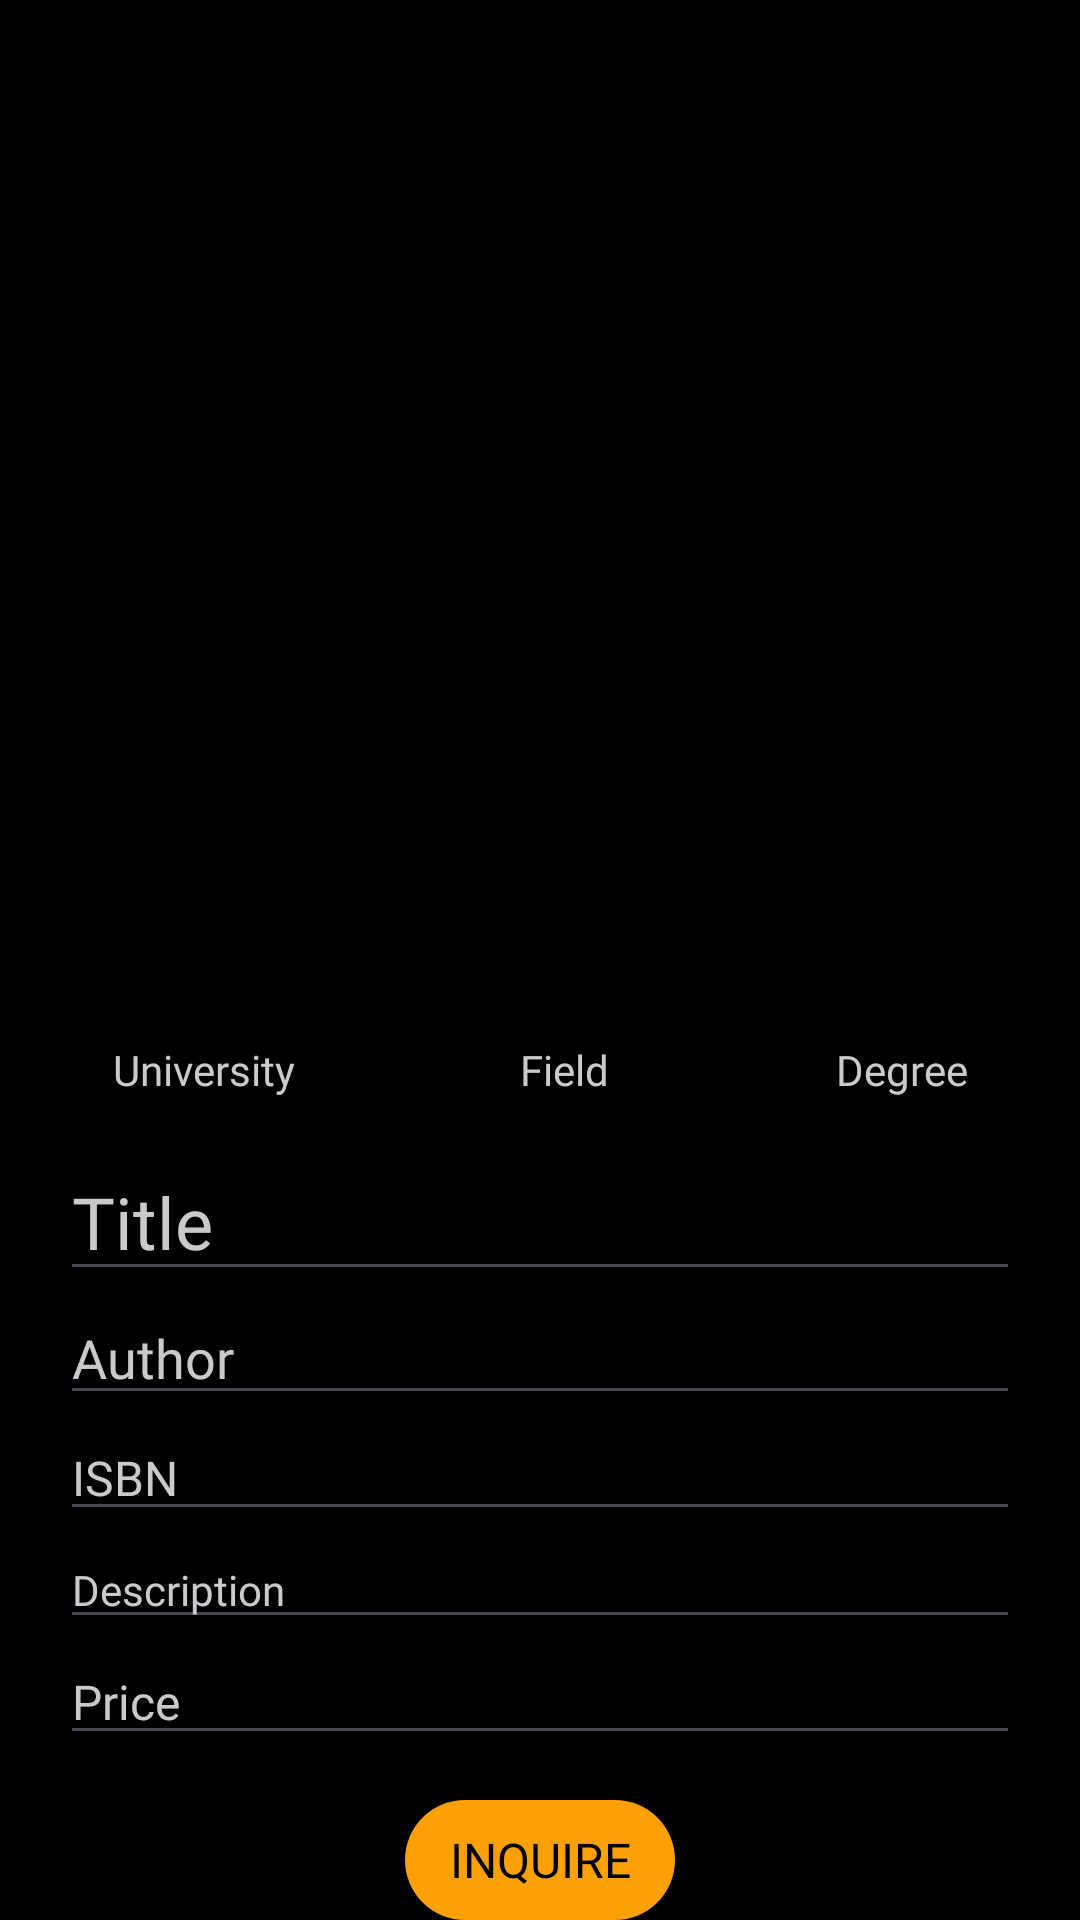

Write the Android layout XML for this screen, with the resource values it uses.
<!-- AndroidManifest.xml: application theme Theme.Texi -->
<!-- res/layout/fragment_uploaded_textbook_details.xml -->
<?xml version="1.0" encoding="utf-8"?>
<androidx.constraintlayout.widget.ConstraintLayout xmlns:android="http://schemas.android.com/apk/res/android"
    xmlns:app="http://schemas.android.com/apk/res-auto"
    xmlns:tools="http://schemas.android.com/tools"
    android:id="@+id/cl_uploaded_textbook_details"
    android:layout_width="match_parent"
    android:layout_height="match_parent">

    <ImageView
        android:id="@+id/iv_uploaded_textbook_details_image"
        style="@style/RoundedImage"
        android:layout_width="0dp"
        android:layout_height="0dp"
        android:contentDescription="@string/todo"
        android:scaleType="fitCenter"
        android:src="@drawable/img_login_logo"
        app:layout_constraintBottom_toTopOf="@+id/ll_uploaded_textbook_details_filter_categories"
        app:layout_constraintDimensionRatio="1:1"
        app:layout_constraintEnd_toStartOf="@+id/imageButton"
        app:layout_constraintStart_toStartOf="parent"
        app:layout_constraintTop_toTopOf="parent" />

    <LinearLayout
        android:id="@+id/ll_uploaded_textbook_details_filter_categories"
        android:layout_width="0dp"
        android:layout_height="wrap_content"
        android:layout_marginTop="@dimen/small_spacing"
        android:layout_marginBottom="@dimen/small_spacing"
        android:gravity="clip_horizontal|center_vertical"
        android:orientation="horizontal"
        app:layout_constraintBottom_toTopOf="@+id/tv_uploaded_textbook_details_title"
        app:layout_constraintEnd_toEndOf="parent"
        app:layout_constraintStart_toStartOf="parent"
        app:layout_constraintTop_toBottomOf="@+id/iv_uploaded_textbook_details_image">

        <TextView
            android:id="@+id/tv_uploaded_textbook_details_university"
            style="@style/SecondaryBodyText"
            android:layout_width="wrap_content"
            android:layout_height="wrap_content"
            android:layout_weight="1"
            android:text="@string/university" />

        <TextView
            android:id="@+id/tv_uploaded_textbook_details_field"
            style="@style/SecondaryBodyText"
            android:layout_width="wrap_content"
            android:layout_height="wrap_content"
            android:layout_weight="1"
            android:text="@string/field" />

        <TextView
            android:id="@+id/tv_uploaded_textbook_details_degree"
            style="@style/SecondaryBodyText"
            android:layout_width="wrap_content"
            android:layout_height="wrap_content"
            android:layout_weight="1"
            android:text="@string/degree" />
    </LinearLayout>

    <EditText
        android:id="@+id/tv_uploaded_textbook_details_title"
        style="@style/TextbookDetailsPrimaryHeadingText"
        android:autofillHints=""
        android:gravity="start"
        android:hint="@string/title"
        android:inputType="text"
        app:layout_constraintBottom_toTopOf="@+id/tv_uploaded_textbook_details_author"
        app:layout_constraintEnd_toEndOf="parent"
        app:layout_constraintStart_toStartOf="parent"
        app:layout_constraintTop_toBottomOf="@+id/ll_uploaded_textbook_details_filter_categories" />

    <EditText
        android:id="@+id/tv_uploaded_textbook_details_author"
        style="@style/TextbookDetailsSecondaryHeadingText"
        android:autofillHints=""
        android:gravity="start"
        android:hint="@string/author"
        android:inputType="text"
        app:layout_constraintBottom_toTopOf="@+id/tv_uploaded_textbook_details_isbn"
        app:layout_constraintEnd_toEndOf="parent"
        app:layout_constraintStart_toStartOf="parent"
        app:layout_constraintTop_toBottomOf="@+id/tv_uploaded_textbook_details_title" />

    <EditText
        android:id="@+id/tv_uploaded_textbook_details_isbn"
        style="@style/TextbookDetailsSmallHeadingText"
        android:autofillHints=""
        android:gravity="start"
        android:hint="@string/isbn"
        android:inputType="number"
        app:layout_constraintBottom_toTopOf="@+id/tv_uploaded_textbook_details_description"
        app:layout_constraintEnd_toEndOf="parent"
        app:layout_constraintStart_toStartOf="parent"
        app:layout_constraintTop_toBottomOf="@+id/tv_uploaded_textbook_details_author" />

    <EditText
        android:id="@+id/tv_uploaded_textbook_details_description"
        style="@style/TextbookDetailsPrimaryBodyText"
        android:autofillHints=""
        android:gravity="start"
        android:hint="@string/description"
        android:inputType="text"
        app:layout_constraintBottom_toTopOf="@+id/tv_uploaded_textbook_details_price"
        app:layout_constraintEnd_toEndOf="parent"
        app:layout_constraintStart_toStartOf="parent"
        app:layout_constraintTop_toBottomOf="@+id/tv_uploaded_textbook_details_isbn" />

    <EditText
        android:id="@+id/tv_uploaded_textbook_details_price"
        style="@style/TextbookDetailsSmallHeadingText"
        android:layout_marginBottom="@dimen/small_spacing"
        android:autofillHints=""
        android:gravity="start"
        android:hint="@string/price"
        android:inputType="numberDecimal"
        app:layout_constraintBottom_toTopOf="@+id/btn_inquire_page"
        app:layout_constraintEnd_toEndOf="parent"
        app:layout_constraintStart_toStartOf="parent"
        app:layout_constraintTop_toBottomOf="@+id/tv_uploaded_textbook_details_description" />

    <Button
        android:id="@+id/btn_inquire_page"
        style="@style/DefaultPrimaryButton"
        android:layout_width="wrap_content"
        android:layout_height="wrap_content"
        android:text="@string/inquire"
        app:layout_constraintBottom_toBottomOf="parent"
        app:layout_constraintEnd_toEndOf="parent"
        app:layout_constraintStart_toStartOf="parent" />

    <ImageButton
        android:id="@+id/imageButton"
        style="@style/LargeIcon"
        android:layout_width="wrap_content"
        android:layout_height="wrap_content"
        app:layout_constraintBottom_toBottomOf="@+id/iv_uploaded_textbook_details_image"
        app:layout_constraintEnd_toEndOf="parent"
        app:srcCompat="@drawable/ic_uploaded_textbook_details_edit" />
</androidx.constraintlayout.widget.ConstraintLayout>
<!-- resources referenced by this layout -->
<resources>
  <dimen name="small_spacing">15dp</dimen>
  <string name="author">Author</string>
  <string name="degree">Degree</string>
  <string name="description">Description</string>
  <string name="field">Field</string>
  <string name="inquire">Inquire</string>
  <string name="isbn">ISBN</string>
  <string name="price">Price</string>
  <string name="title">Title</string>
  <string name="university">University</string>
  <style name="DefaultPrimaryButton">
          <item name="android:textSize">@dimen/small_heading_text_size</item>
          <item name="android:fontFamily">@font/open_sans_regular</item>
          <item name="android:minWidth">@dimen/default_button_width</item>
          <item name="android:minHeight">@dimen/default_button_height</item>
          <item name="android:textColor">@color/black</item>
          <item name="android:background">@drawable/bg_primary_button_states</item>
          <item name="backgroundTint">@null</item>
          <item name="android:gravity">center</item>
      </style>
  <style name="LargeIcon">
          <item name="android:layout_width">wrap_content</item>
          <item name="android:layout_height">wrap_content</item>
          <item name="android:backgroundTint">@color/transparent</item>
          <item name="android:scaleType">centerCrop</item>
          <item name="android:scaleX">@dimen/large_icon_scale</item>
          <item name="android:scaleY">@dimen/large_icon_scale</item>
      </style>
  <style name="RoundedImage">
          <item name="android:scaleType">centerCrop</item>
          <item name="android:background">@drawable/bg_rounded_image</item>
          <item name="android:clipToOutline" tools:targetApi="31">true</item>
      </style>
  <style name="SecondaryBodyText">
          <item name="android:textSize">@dimen/primary_body_text_size</item>
          <item name="android:fontFamily">@font/advent_pro_medium</item>
          <item name="android:textColor">@color/grey</item>
          <item name="android:gravity">center</item>
      </style>
  <style name="TextbookDetailsPrimaryBodyText">
          <item name="android:textSize">@dimen/primary_body_text_size</item>
          <item name="android:fontFamily">@font/open_sans_regular</item>
          <item name="android:textColor">@color/white</item>
          <item name="android:textColorHint">@color/grey</item>
          <item name="android:gravity">center</item>
          <item name="android:layout_width">0dp</item>
          <item name="android:layout_height">wrap_content</item>
          <item name="android:layout_marginStart">@dimen/default_spacing</item>
          <item name="android:layout_marginEnd">@dimen/default_spacing</item>
      </style>
  <style name="Theme.Texi" parent="Base.Theme.Texi" />
  <dimen name="small_heading_text_size">16sp</dimen>
  <dimen name="default_button_width">90dp</dimen>
  <dimen name="default_button_height">40dp</dimen>
  <color name="black">#000000</color>
  <color name="transparent">@android:color/transparent</color>
  <dimen name="large_icon_scale">0.55</dimen>
  <dimen name="primary_body_text_size">14sp</dimen>
  <color name="grey">#CACACA</color>
  <color name="white">#FFFFFF</color>
  <dimen name="default_spacing">20dp</dimen>
  <dimen name="primary_heading_text_size">24sp</dimen>
  <dimen name="secondary_heading_text_size">18sp</dimen>
  <style name="Base.Theme.Texi" parent="Theme.Material3.DayNight.NoActionBar">
          <item name="android:colorBackground">@color/black</item>
          <item name="colorPrimary">@color/yellow</item>
      </style>
  <color name="medium_yellow">#D68800</color>
  <dimen name="button_radius">100dp</dimen>
  <color name="disabled">#333333</color>
  <color name="yellow">#FCA105</color>
</resources>
